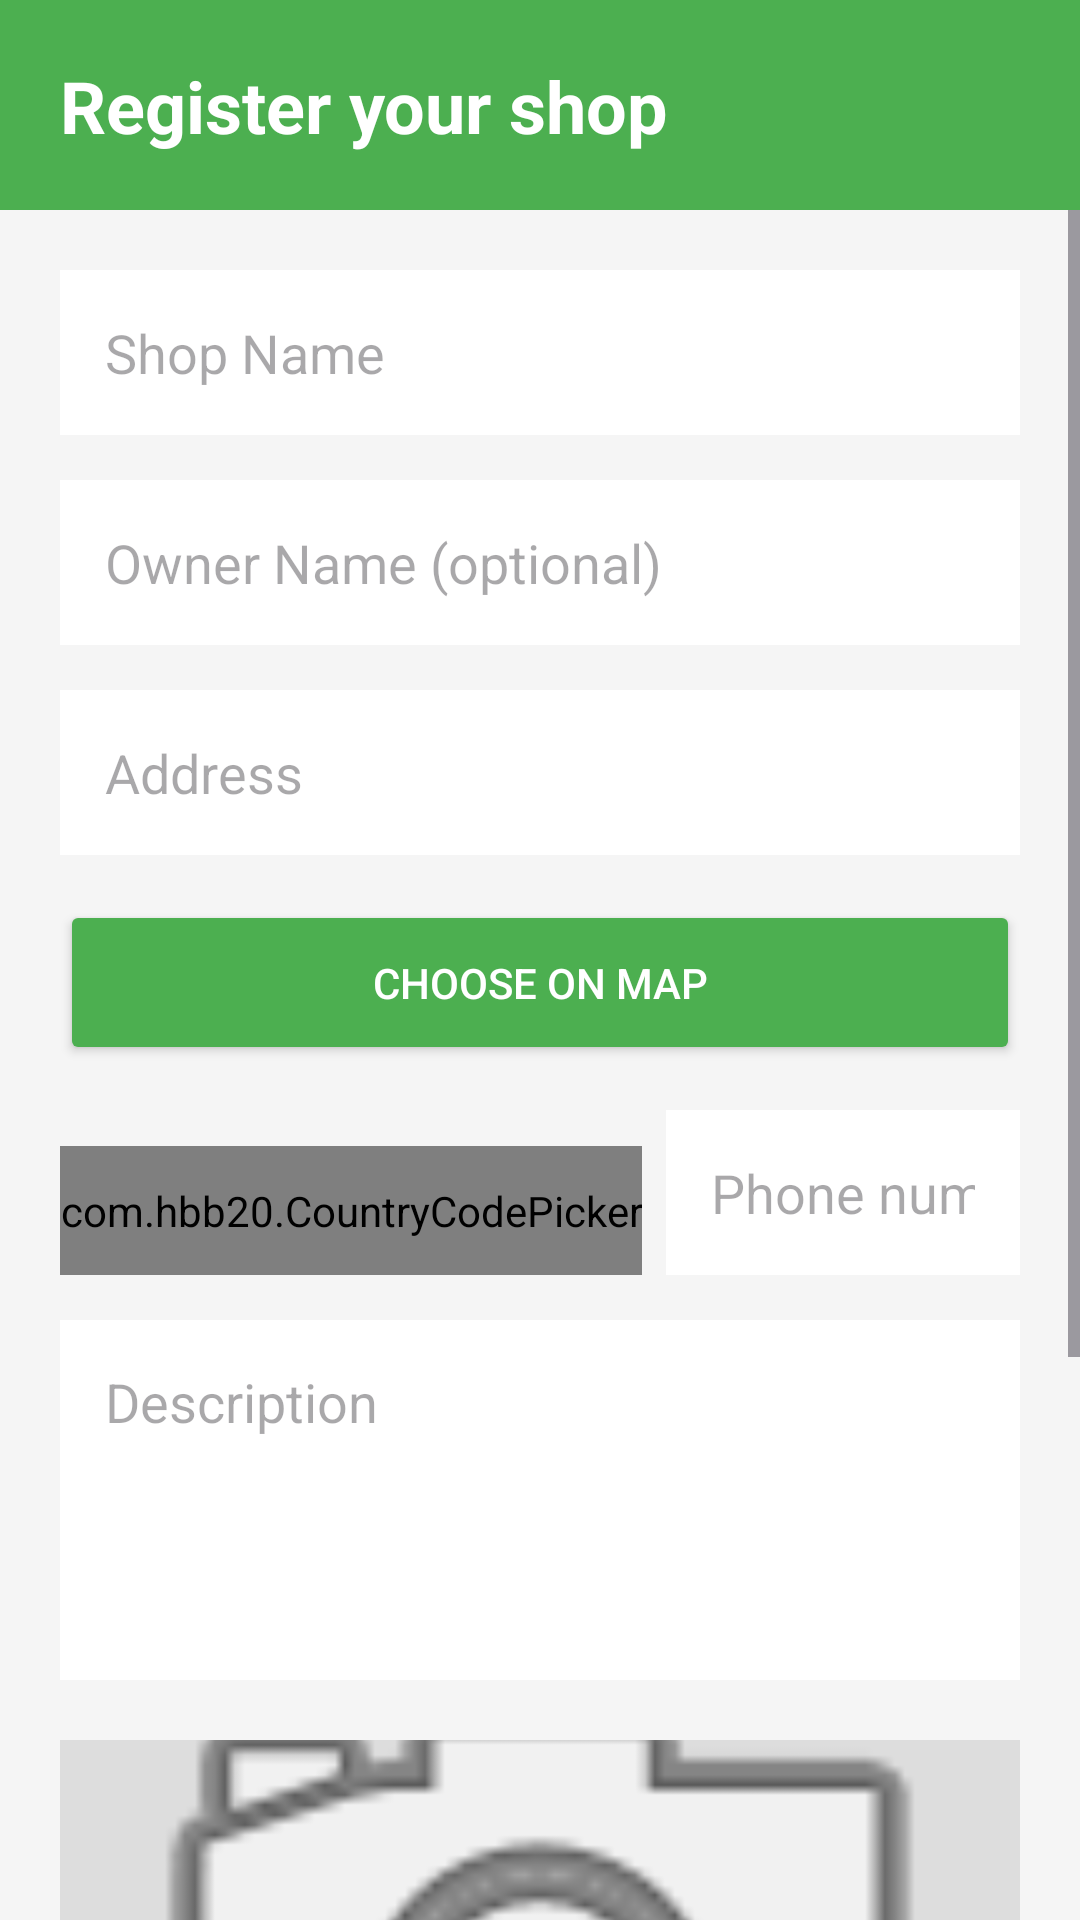

Here is an Android app screen rendered from its layout file. Give the layout XML and the strings, colors and styles it references.
<!-- AndroidManifest.xml: application theme Theme.PetCorner -->
<!-- res/layout/activity_add_shop.xml -->
<?xml version="1.0" encoding="utf-8"?>
<androidx.constraintlayout.widget.ConstraintLayout
    xmlns:android="http://schemas.android.com/apk/res/android"
    xmlns:app="http://schemas.android.com/apk/res-auto"
    android:layout_width="match_parent"
    android:layout_height="match_parent"
    android:background="#F5F5F5">


    <View
        android:id="@+id/topBar"
        android:layout_width="0dp"
        android:layout_height="70dp"
        android:background="#4CAF50"
        app:layout_constraintTop_toTopOf="parent"
        app:layout_constraintStart_toStartOf="parent"
        app:layout_constraintEnd_toEndOf="parent"/>

    <TextView
        android:id="@+id/titleAddShop"
        android:layout_width="wrap_content"
        android:layout_height="wrap_content"
        android:text="Register your shop"
        android:textColor="#FFFFFF"
        android:textSize="24sp"
        android:textStyle="bold"
        app:layout_constraintTop_toTopOf="@id/topBar"
        app:layout_constraintBottom_toBottomOf="@id/topBar"
        app:layout_constraintStart_toStartOf="parent"
        android:layout_marginStart="20dp"/>


    <ScrollView
        android:layout_width="0dp"
        android:layout_height="0dp"
        app:layout_constraintTop_toBottomOf="@id/topBar"
        app:layout_constraintBottom_toBottomOf="parent"
        app:layout_constraintStart_toStartOf="parent"
        app:layout_constraintEnd_toEndOf="parent">

        <LinearLayout
            android:layout_width="match_parent"
            android:layout_height="wrap_content"
            android:orientation="vertical"
            android:padding="20dp">


            <EditText
                android:id="@+id/etShopName"
                android:layout_width="match_parent"
                android:layout_height="55dp"
                android:hint="Shop Name"
                android:background="#FFFFFF"
                android:padding="15dp"
                android:layout_marginBottom="15dp"/>


            <EditText
                android:id="@+id/etOwnerName"
                android:layout_width="match_parent"
                android:layout_height="55dp"
                android:hint="Owner Name (optional)"
                android:background="#FFFFFF"
                android:padding="15dp"
                android:layout_marginBottom="15dp"/>


            <EditText
                android:id="@+id/etShopAddress"
                android:layout_width="match_parent"
                android:layout_height="55dp"
                android:hint="Address"
                android:background="#FFFFFF"
                android:padding="15dp"
                android:layout_marginBottom="15dp"/>


            <Button
                android:id="@+id/btnChooseOnMap"
                android:layout_width="match_parent"
                android:layout_height="55dp"
                android:text="Choose on map"
                android:textColor="#FFFFFF"
                android:backgroundTint="#4CAF50"
                android:layout_marginBottom="15dp"/>


            <LinearLayout
                android:layout_width="match_parent"
                android:layout_height="55dp"
                android:orientation="horizontal"
                android:layout_marginBottom="15dp">

                <com.hbb20.CountryCodePicker
                    android:id="@+id/ccpShop"
                    android:layout_width="wrap_content"
                    android:layout_height="match_parent"
                    android:layout_marginTop="12dp"
                    app:ccp_showFullName="false"
                    app:ccp_defaultNameCode="AM"
                    app:ccp_autoDetectCountry="true"/>

                <EditText
                    android:id="@+id/etShopPhone"
                    android:layout_width="0dp"
                    android:layout_height="match_parent"
                    android:layout_weight="1"
                    android:hint="Phone number"
                    android:inputType="phone"
                    android:background="#FFFFFF"
                    android:padding="15dp"
                    android:layout_marginStart="8dp"/>

            </LinearLayout>



            <EditText
                android:id="@+id/etShopDescription"
                android:layout_width="match_parent"
                android:layout_height="120dp"
                android:hint="Description"
                android:gravity="top"
                android:background="#FFFFFF"
                android:padding="15dp"
                android:layout_marginBottom="20dp"/>



            <ImageView
                android:id="@+id/imgShopPhoto"
                android:layout_width="match_parent"
                android:layout_height="180dp"
                android:background="#DDDDDD"
                android:scaleType="centerCrop"
                android:src="@android:drawable/ic_menu_camera"
                android:layout_marginBottom="15dp"/>


            <Button
                android:id="@+id/btnUploadShopPhoto"
                android:layout_width="match_parent"
                android:layout_height="55dp"
                android:text="Attach Photo"
                android:textColor="#FFFFFF"
                android:backgroundTint="#4CAF50"
                android:layout_marginBottom="15dp"/>


            <Button
                android:id="@+id/btnConfirmShop"
                android:layout_width="match_parent"
                android:layout_height="55dp"
                android:text="Confirm"
                android:textColor="#FFFFFF"
                android:backgroundTint="#4CAF50"/>

        </LinearLayout>

    </ScrollView>

</androidx.constraintlayout.widget.ConstraintLayout>
<!-- resources referenced by this layout -->
<resources>
  <style name="Theme.PetCorner" parent="Base.Theme.PetCorner" />
  <style name="Base.Theme.PetCorner" parent="Theme.Material3.DayNight.NoActionBar">
  
          
          <item name="colorPrimary">#4CAF50</item>
          <item name="colorSecondary">#4CAF50</item>
          <item name="colorTertiary">#4CAF50</item>
  
          
          <item name="android:statusBarColor">#4CAF50</item>
  
          
          <item name="android:windowLightStatusBar">false</item>
  
      </style>
</resources>
